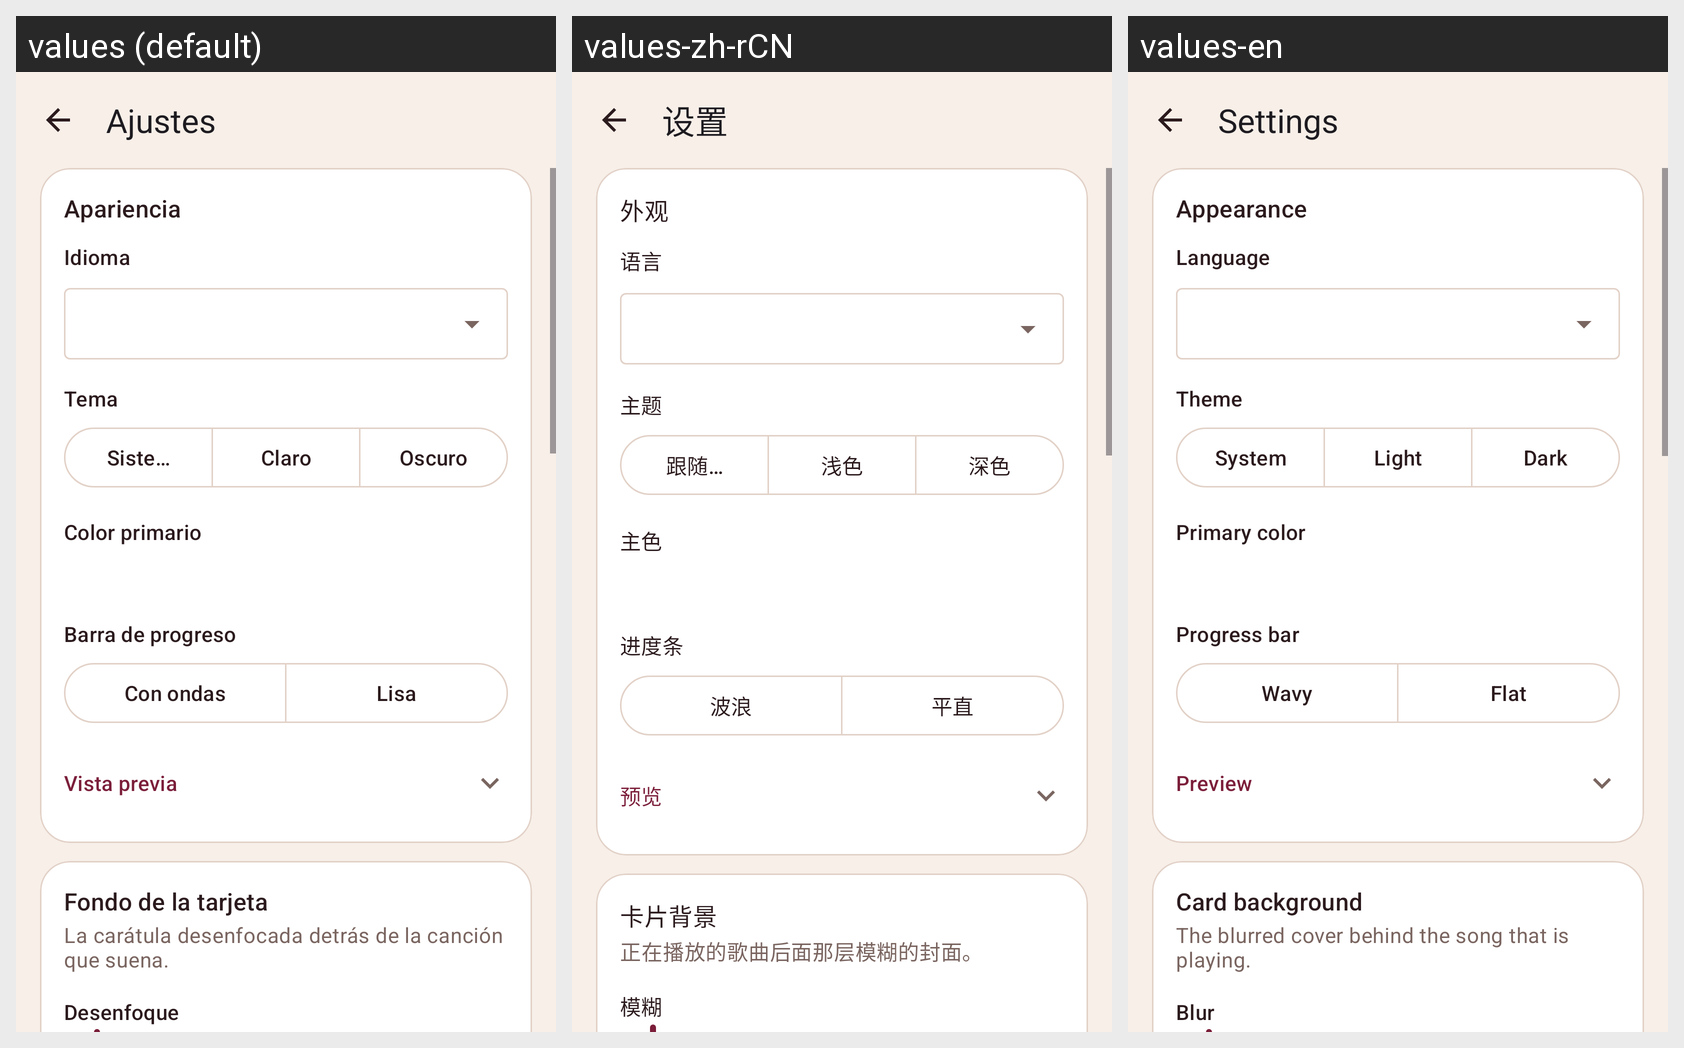

For this localized Android screen grid, give each drawn string resource with its value in every locale shown.
Android screen res/layout/activity_settings.xml rendered under 3 locales, left to right: values (default), values-zh-rCN, values-en. Device: Nexus 5 (rendered at 1080×1920; each locale shown at half size, 540×960, under a caption strip naming it); theme Theme.SashaBridge.
Strings drawn on this screen, with the default value and each locale's value (text and hints the layout hard-codes, and strings that could not be matched under every locale, appear in the picture but are not listed):

settings_title
  values: Ajustes
  values-zh-rCN: 设置
  values-en: Settings

settings_appearance_title
  values: Apariencia
  values-zh-rCN: 外观
  values-en: Appearance

settings_language
  values: Idioma
  values-zh-rCN: 语言
  values-en: Language

settings_theme
  values: Tema
  values-zh-rCN: 主题
  values-en: Theme

settings_theme_system
  values: Sistema
  values-zh-rCN: 跟随系统
  values-en: System

settings_theme_light
  values: Claro
  values-zh-rCN: 浅色
  values-en: Light

settings_theme_dark
  values: Oscuro
  values-zh-rCN: 深色
  values-en: Dark

settings_accent
  values: Color primario
  values-zh-rCN: 主色
  values-en: Primary color

settings_progress
  values: Barra de progreso
  values-zh-rCN: 进度条
  values-en: Progress bar

settings_progress_waves
  values: Con ondas
  values-zh-rCN: 波浪
  values-en: Wavy

settings_progress_line
  values: Lisa
  values-zh-rCN: 平直
  values-en: Flat

settings_preview
  values: Vista previa
  values-zh-rCN: 预览
  values-en: Preview

settings_backdrop_title
  values: Fondo de la tarjeta
  values-zh-rCN: 卡片背景
  values-en: Card background

settings_backdrop_detail
  values: La carátula desenfocada detrás de la canción que suena.
  values-zh-rCN: 正在播放的歌曲后面那层模糊的封面。
  values-en: The blurred cover behind the song that is playing.

settings_backdrop_blur
  values: Desenfoque
  values-zh-rCN: 模糊
  values-en: Blur
